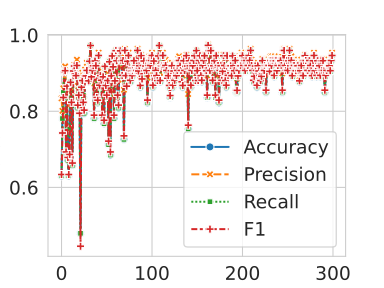

The data file committed next to this chart (first rows):
, Epoch, Loss, Accuracy, Precision, Recall, F1
0, 1, 0.5309, 0.6301, 0.8339, 0.6301, 0.6339
1, 2, 0.3629, 0.7808, 0.8011, 0.7808, 0.7429
2, 3, 0.2998, 0.8493, 0.8604, 0.8493, 0.8361
3, 4, 0.2607, 0.9041, 0.9032, 0.9041, 0.9035
4, 5, 0.2191, 0.9041, 0.9178, 0.9041, 0.9065
5, 6, 0.2238, 0.6849, 0.846, 0.6849, 0.6931
6, 7, 0.1842, 0.863, 0.8743, 0.863, 0.8659
7, 8, 0.2303, 0.6712, 0.8428, 0.6712, 0.6787
8, 9, 0.1962, 0.6301, 0.8339, 0.6301, 0.6339
9, 10, 0.1807, 0.7534, 0.8177, 0.7534, 0.6866
10, 11, 0.18, 0.8767, 0.8754, 0.8767, 0.8759
11, 12, 0.1499, 0.8356, 0.8385, 0.8356, 0.8233
12, 13, 0.1408, 0.6575, 0.8397, 0.6575, 0.664
13, 14, 0.1469, 0.9041, 0.9106, 0.9041, 0.9057
14, 15, 0.1396, 0.9178, 0.9213, 0.9178, 0.9188
15, 16, 0.1118, 0.9041, 0.9157, 0.9041, 0.8981
16, 17, 0.1152, 0.8904, 0.9091, 0.8904, 0.8936
17, 18, 0.07342, 0.9178, 0.9354, 0.9178, 0.9202
18, 19, 0.08882, 0.8082, 0.8669, 0.8082, 0.816
19, 20, 0.11, 0.8356, 0.8936, 0.8356, 0.8423
20, 21, 0.07247, 0.8219, 0.8581, 0.8219, 0.7946
21, 22, 0.1031, 0.4795, 0.8091, 0.4795, 0.4455
22, 23, 0.06493, 0.863, 0.863, 0.863, 0.863
23, 24, 0.06848, 0.8767, 0.901, 0.8767, 0.8806
24, 25, 0.09993, 0.8356, 0.8385, 0.8356, 0.8233
25, 26, 0.1004, 0.7945, 0.8778, 0.7945, 0.8029
26, 27, 0.05108, 0.8904, 0.9091, 0.8904, 0.8936
27, 28, 0.08003, 0.8904, 0.9007, 0.8904, 0.8927
28, 29, 0.06677, 0.9041, 0.9273, 0.9041, 0.9072
29, 30, 0.09203, 0.8767, 0.8915, 0.8767, 0.8798
30, 31, 0.04038, 0.8767, 0.8915, 0.8767, 0.8798
31, 32, 0.04714, 0.9315, 0.931, 0.9315, 0.931
32, 33, 0.05927, 0.9726, 0.9726, 0.9726, 0.9726
33, 34, 0.04835, 0.8904, 0.8904, 0.8904, 0.8904
34, 35, 0.08088, 0.9041, 0.9273, 0.9041, 0.9072
35, 36, 0.04477, 0.9178, 0.9272, 0.9178, 0.9196
36, 37, 0.07843, 0.7808, 0.8731, 0.7808, 0.7897
37, 38, 0.0907, 0.9315, 0.9327, 0.9315, 0.9319
38, 39, 0.07962, 0.9178, 0.9272, 0.9178, 0.9196
39, 40, 0.03405, 0.8493, 0.8604, 0.8493, 0.8361
40, 41, 0.1041, 0.8219, 0.8729, 0.8219, 0.829
41, 42, 0.0394, 0.9452, 0.9536, 0.9452, 0.9464
42, 43, 0.0457, 0.863, 0.9058, 0.863, 0.8683
43, 44, 0.02059, 0.8904, 0.9091, 0.8904, 0.8936
44, 45, 0.02839, 0.8767, 0.9125, 0.8767, 0.8812
45, 46, 0.04132, 0.7808, 0.8731, 0.7808, 0.7897
46, 47, 0.0215, 0.8904, 0.8904, 0.8904, 0.8904
47, 48, 0.04012, 0.7671, 0.8686, 0.7671, 0.7763
48, 49, 0.02493, 0.9178, 0.9178, 0.9178, 0.9178
49, 50, 0.02208, 0.863, 0.8933, 0.863, 0.8677
50, 51, 0.08212, 0.8356, 0.8936, 0.8356, 0.8423
51, 52, 0.06823, 0.8767, 0.901, 0.8767, 0.8806
52, 53, 0.04008, 0.7123, 0.8528, 0.7123, 0.7215
53, 54, 0.02666, 0.9315, 0.9324, 0.9315, 0.93
54, 55, 0.06933, 0.6849, 0.846, 0.6849, 0.6931
55, 56, 0.04304, 0.8904, 0.9007, 0.8904, 0.8927
56, 57, 0.04154, 0.9452, 0.9452, 0.9452, 0.9452
57, 58, 0.06199, 0.9178, 0.9171, 0.9178, 0.9166
58, 59, 0.0277, 0.7808, 0.8731, 0.7808, 0.7897
59, 60, 0.04744, 0.8767, 0.8915, 0.8767, 0.8798
... 240 more rows
